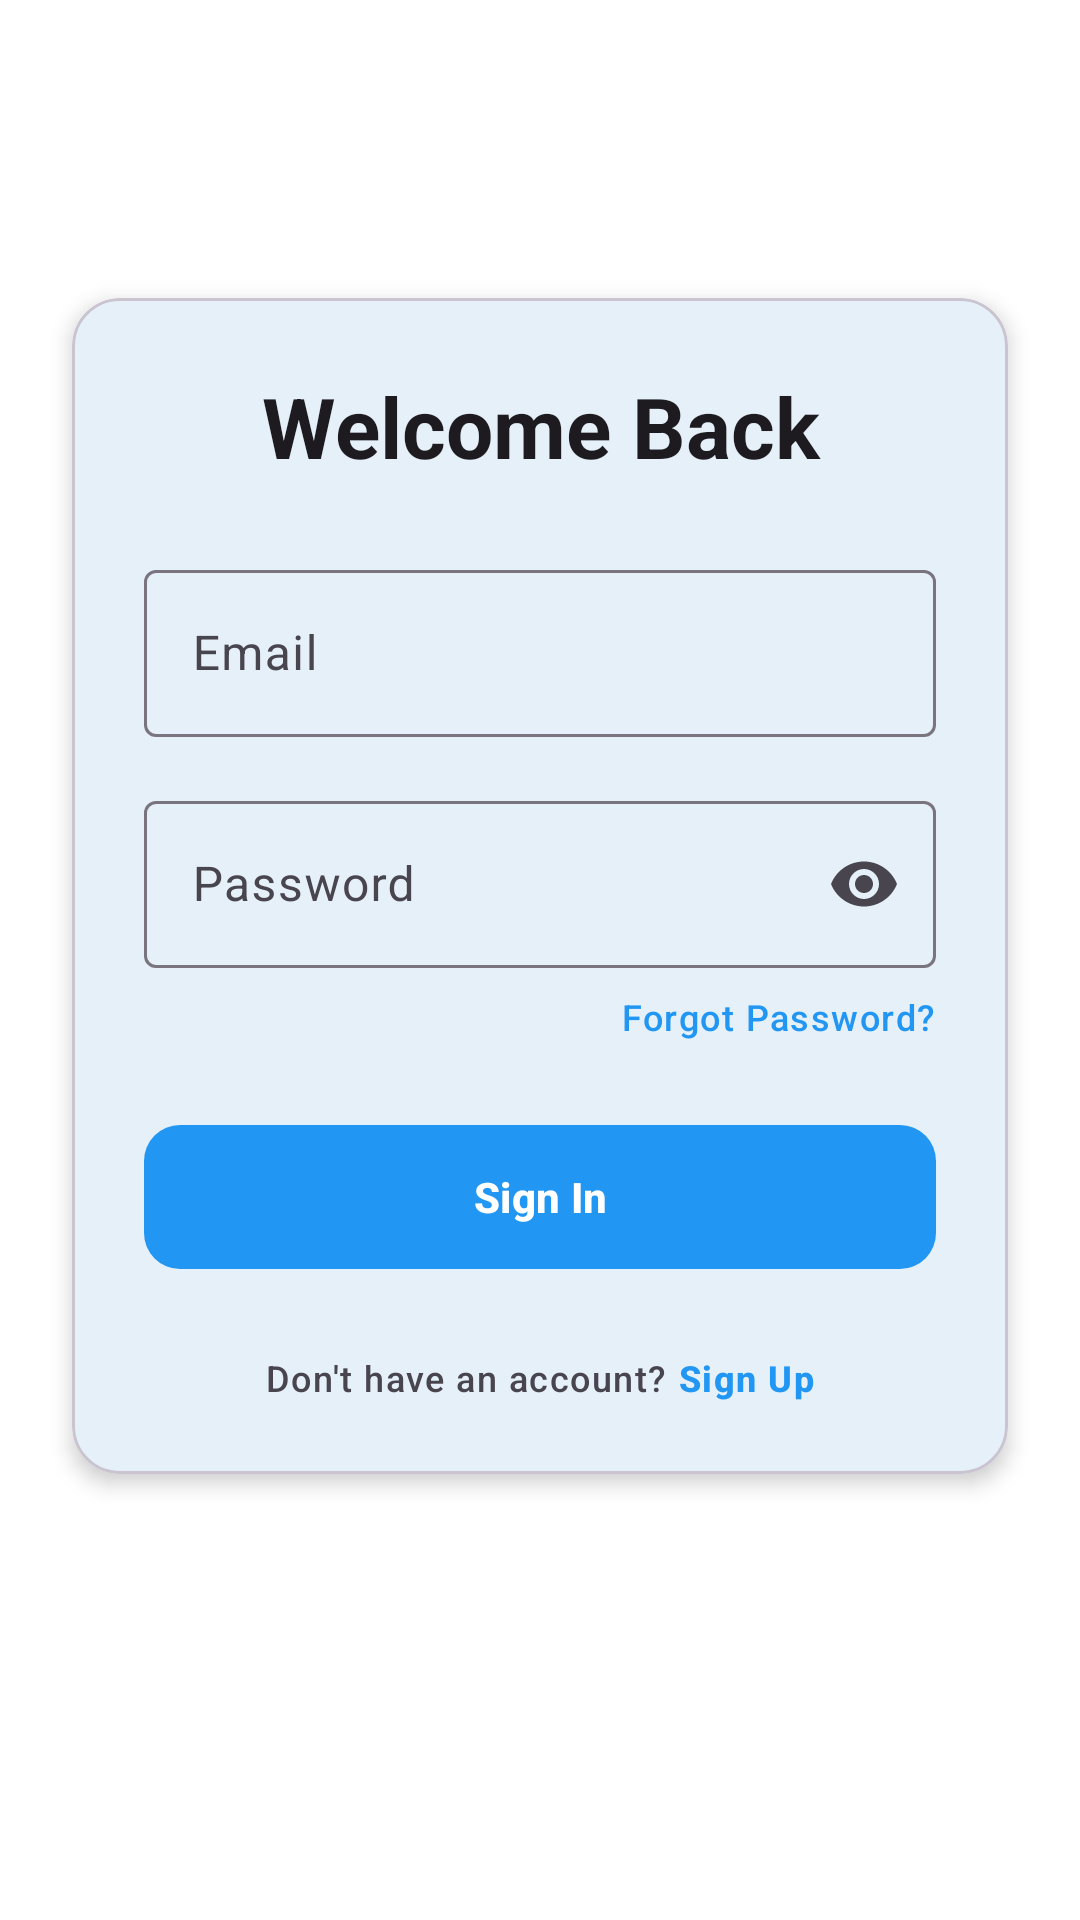

This screen was rendered from an Android layout file. Write that file and the resources it references.
<!-- AndroidManifest.xml: application theme Theme.Main_mobile -->
<!-- res/layout/activity_latihan41.xml -->
<?xml version="1.0" encoding="utf-8"?>
<androidx.constraintlayout.widget.ConstraintLayout xmlns:android="http://schemas.android.com/apk/res/android"
    xmlns:app="http://schemas.android.com/apk/res-auto"
    android:id="@+id/main"
    android:layout_width="match_parent"
    android:layout_height="match_parent"
    android:background="@color/white">

    <com.google.android.material.card.MaterialCardView
        android:layout_width="match_parent"
        android:layout_height="wrap_content"
        android:layout_marginHorizontal="24dp"
        app:cardCornerRadius="16dp"
        app:cardElevation="4dp"
        app:layout_constraintBottom_toBottomOf="parent"
        app:layout_constraintTop_toTopOf="parent"
        app:layout_constraintVertical_bias="0.4">

        <LinearLayout
            android:layout_width="match_parent"
            android:layout_height="wrap_content"
            android:orientation="vertical"
            android:padding="24dp">

            <TextView
                android:layout_width="match_parent"
                android:layout_height="wrap_content"
                android:layout_marginBottom="24dp"
                android:text="Welcome Back"
                android:textAlignment="center"
                android:textAppearance="@style/TextAppearance.Material3.HeadlineMedium"
                android:textStyle="bold" />

            <com.google.android.material.textfield.TextInputLayout
                android:id="@+id/emailLayout_lat_4_1"
                style="@style/Widget.Material3.TextInputLayout.OutlinedBox"
                android:layout_width="match_parent"
                android:layout_height="wrap_content"
                android:layout_marginBottom="16dp"
                android:hint="Email"
                app:startIconDrawable="@drawable/mail_24px">

                <com.google.android.material.textfield.TextInputEditText
                    android:id="@+id/emailInput_lat_4_1"
                    android:layout_width="match_parent"
                    android:layout_height="wrap_content"
                    android:inputType="textEmailAddress"
                    android:maxLines="1" />
            </com.google.android.material.textfield.TextInputLayout>

            <com.google.android.material.textfield.TextInputLayout
                android:id="@+id/passwordLayout_lat_4_1"
                style="@style/Widget.Material3.TextInputLayout.OutlinedBox"
                android:layout_width="match_parent"
                android:layout_height="wrap_content"
                android:layout_marginBottom="8dp"
                android:hint="Password"
                app:endIconMode="password_toggle"
                app:startIconDrawable="@drawable/lock_24px">

                <com.google.android.material.textfield.TextInputEditText
                    android:id="@+id/passwordInput_lat_4_1"
                    android:layout_width="match_parent"
                    android:layout_height="wrap_content"
                    android:inputType="textPassword"
                    android:maxLines="1" />
            </com.google.android.material.textfield.TextInputLayout>

            <TextView
                android:id="@+id/forgotPassword_lat_4_1"
                android:layout_width="wrap_content"
                android:layout_height="wrap_content"
                android:layout_gravity="end"
                android:layout_marginBottom="24dp"
                android:text="Forgot Password?"
                android:textAppearance="@style/TextAppearance.Material3.LabelMedium"
                android:textColor="?attr/colorPrimary" />

            <com.google.android.material.button.MaterialButton
                android:id="@+id/loginButton_lat_4_1"
                android:layout_width="match_parent"
                android:layout_height="56dp"
                android:text="Sign In"
                android:textStyle="bold"
                app:cornerRadius="12dp" />

            <LinearLayout
                android:layout_width="match_parent"
                android:layout_height="wrap_content"
                android:layout_marginTop="24dp"
                android:gravity="center"
                android:orientation="horizontal">

                <TextView
                    android:layout_width="wrap_content"
                    android:layout_height="wrap_content"
                    android:text="Don't have an account? "
                    android:textAppearance="@style/TextAppearance.Material3.LabelMedium" />

                <TextView
                    android:id="@+id/signUpButton_lat_4_1"
                    android:layout_width="wrap_content"
                    android:layout_height="wrap_content"
                    android:text="Sign Up"
                    android:textAppearance="@style/TextAppearance.Material3.LabelMedium"
                    android:textColor="?attr/colorPrimary"
                    android:textStyle="bold" />
            </LinearLayout>
        </LinearLayout>
    </com.google.android.material.card.MaterialCardView>

</androidx.constraintlayout.widget.ConstraintLayout>
<!-- resources referenced by this layout -->
<resources>
  <color name="white">#FFFFFFFF</color>
  <style name="Theme.Main_mobile" parent="Theme.Material3.DayNight">
          <item name="colorPrimary">@color/primary</item>
          <item name="colorPrimaryDark">@color/primary_dark</item>
          <item name="colorSecondary">@color/accent</item>
          <item name="android:statusBarColor">?attr/colorPrimaryDark</item>
          <item name="colorSurface">@color/background_light</item>
          <item name="colorOnSurface">@color/text_primary</item>
          <item name="android:windowLightStatusBar">true</item>
      </style>
  <color name="primary">#2196F3</color>
  <color name="primary_dark">#1976D2</color>
  <color name="accent">#FFC107</color>
  <color name="background_light">#FAFAFA</color>
  <color name="text_primary">#212121</color>
</resources>
